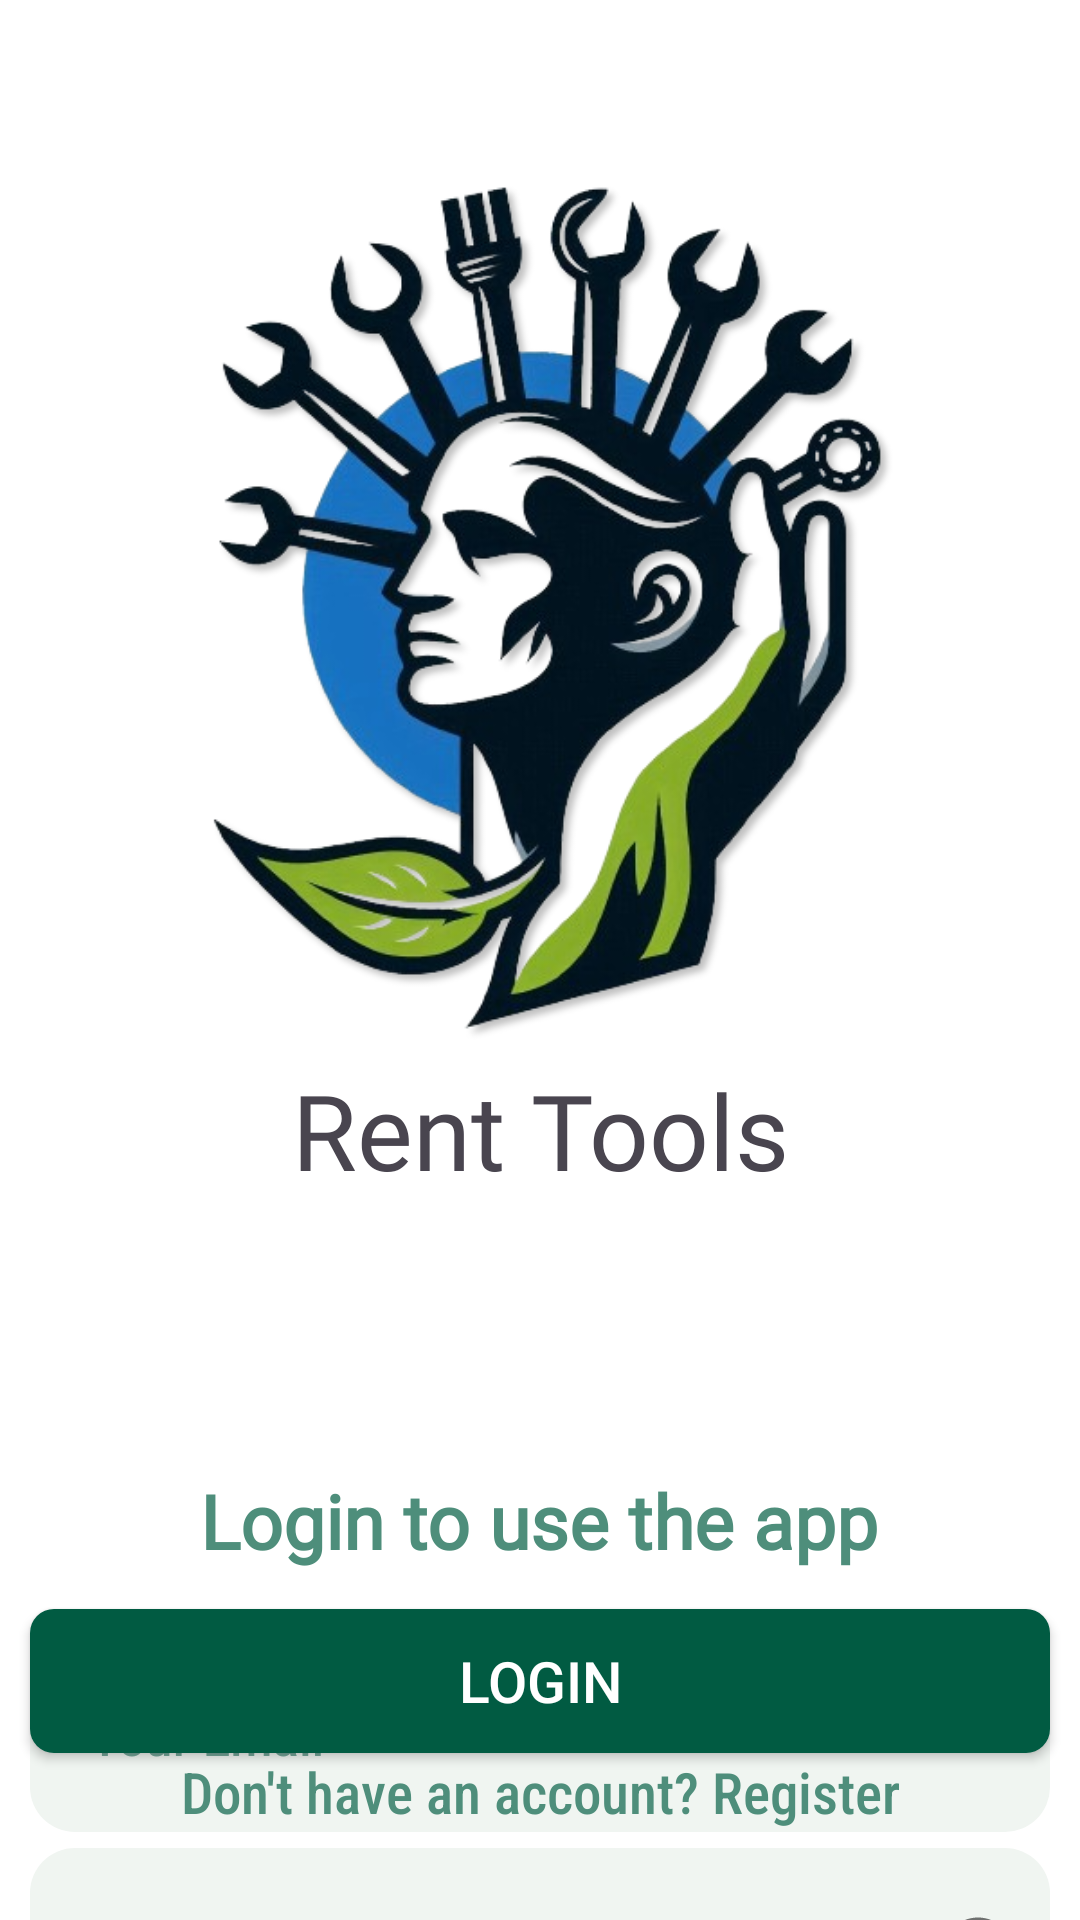

This screen was rendered from an Android layout file. Write that file and the resources it references.
<!-- AndroidManifest.xml: application theme Theme.RentMarketplace -->
<!-- res/layout/activity_login.xml -->
<?xml version="1.0" encoding="utf-8"?>
<androidx.constraintlayout.widget.ConstraintLayout xmlns:android="http://schemas.android.com/apk/res/android"
    xmlns:app="http://schemas.android.com/apk/res-auto"
    xmlns:tools="http://schemas.android.com/tools"
    android:id="@+id/main"
    android:layout_width="match_parent"
    android:layout_height="match_parent"
    android:background="@color/white"
    tools:context=".LogAndReg.LoginActivity">

    <ImageView
        android:id="@+id/Logo"
        android:layout_width="300dp"
        android:layout_height="400dp"
        android:transitionName="logo"
        app:layout_constraintEnd_toEndOf="parent"
        app:layout_constraintStart_toStartOf="parent"
        app:layout_constraintTop_toTopOf="parent"
        app:srcCompat="@drawable/rentlogo" />

    <TextView
        android:id="@+id/projectName"
        android:layout_width="wrap_content"
        android:layout_height="wrap_content"
        android:fontFamily="@font/grained"
        android:text="Rent Tools"
        android:textSize="35dp"
        android:transitionName="nameOfProject"
        app:layout_constraintBottom_toBottomOf="@+id/Logo"
        app:layout_constraintEnd_toEndOf="@+id/Logo"
        app:layout_constraintStart_toStartOf="@+id/Logo" />

    <LinearLayout
        android:id="@+id/linearLayTextEdits"
        android:layout_width="match_parent"
        android:layout_height="wrap_content"
        android:layout_marginTop="60dp"
        android:orientation="vertical"
        android:padding="10dp"
        android:transitionName="layout"
        app:layout_constraintBottom_toBottomOf="parent"
        app:layout_constraintTop_toBottomOf="@+id/Logo"
        app:layout_constraintVertical_bias="0.0"
        tools:layout_editor_absoluteX="-10dp">


        <TextView
            android:id="@+id/textLogin"
            android:layout_width="wrap_content"
            android:layout_height="wrap_content"
            android:layout_gravity="center_horizontal"
            android:layout_margin="20dp"
            android:layout_marginBottom="20dp"
            android:fontFamily="@font/caster"
            android:text="Login to use the app"
            android:textColor="@color/primary_70"
            android:textSize="25dp"
            android:textStyle="bold"
            app:layout_constraintBottom_toTopOf="@+id/linearLayTextEdits"
            app:layout_constraintEnd_toEndOf="parent"
            app:layout_constraintStart_toStartOf="parent" />


        <com.google.android.material.textfield.TextInputLayout
            android:id="@+id/textInputEmail"
            style="@style/Widget.MaterialComponents.TextInputLayout.OutlinedBox"
            android:layout_width="match_parent"
            android:layout_height="wrap_content"
            android:orientation="horizontal"
            android:textColorHint="@color/editTextColorText">

            <com.google.android.material.textfield.TextInputEditText
                android:id="@+id/textInputEmailHint"
                android:layout_width="match_parent"
                android:layout_height="wrap_content"
                android:background="@drawable/edittextbackground"
                android:transitionName="email"
                android:fontFamily="sans-serif-medium"
                android:hint="Your Email"
                android:inputType="text"
                android:padding="20dp"
                android:textColor="@color/primary_80" />
        </com.google.android.material.textfield.TextInputLayout>

        <com.google.android.material.textfield.TextInputLayout
            android:id="@+id/textInputPassword"
            style="@style/Widget.MaterialComponents.TextInputLayout.OutlinedBox"
            android:layout_width="match_parent"
            android:layout_height="wrap_content"
            android:textColorHint="@color/editTextColorText"
            app:passwordToggleEnabled="true">

            <com.google.android.material.textfield.TextInputEditText
                android:id="@+id/textInputPasswordHint"
                android:layout_width="match_parent"
                android:transitionName="password"
                android:layout_height="wrap_content"
                android:background="@drawable/edittextbackground"
                android:hint="Your Password"
                android:inputType="textPassword"
                android:padding="20dp"
                android:textColor="@color/primary_80"/>
        </com.google.android.material.textfield.TextInputLayout>


    </LinearLayout>

    <androidx.appcompat.widget.AppCompatButton
        android:id="@+id/loginButton"
        android:layout_width="match_parent"
        android:layout_height="wrap_content"
        android:layout_marginLeft="10dp"
        android:layout_marginRight="10dp"
        android:background="@drawable/buttonloginregisterbackground"
        android:fontFamily="sans-serif-medium"
        android:padding="10dp"
        android:text="login"
        android:textColor="@color/white"
        android:textSize="19dp"
        app:layout_constraintBottom_toTopOf="@+id/TextButtonGoToRegistrationActivity"
        app:layout_constraintEnd_toEndOf="parent"
        app:layout_constraintStart_toStartOf="parent" />

    <TextView
        android:id="@+id/TextButtonGoToRegistrationActivity"
        android:layout_width="wrap_content"
        android:layout_height="wrap_content"
        android:fontFamily="sans-serif-condensed-medium"
        android:text="Don't have an account? Register"
        android:textColor="@color/primary_70"
        android:textSize="19dp"
        android:layout_margin="30dp"
        app:layout_constraintBottom_toBottomOf="parent"
        app:layout_constraintEnd_toEndOf="parent"
        app:layout_constraintStart_toStartOf="parent" />

</androidx.constraintlayout.widget.ConstraintLayout>
<!-- resources referenced by this layout -->
<resources>
  <color name="editTextColorText">#74A598</color>
  <color name="primary_70">#4E8E7B</color>
  <color name="primary_80">#347C68</color>
  <color name="white">#FFFFFFFF</color>
  <!-- drawable buttonloginregisterbackground (drawable) -->
  <?xml version="1.0" encoding="utf-8"?>
  <shape xmlns:android="http://schemas.android.com/apk/res/android">
      <solid android:color="#015B42" />
      <corners android:radius="8dp" />
  </shape>
  <!-- drawable edittextbackground (drawable) -->
  <?xml version="1.0" encoding="utf-8"?>
  <shape xmlns:android="http://schemas.android.com/apk/res/android">
      <solid android:color="@color/editTextColorBackground" />
      <corners android:radius="15dp" />
  </shape>
  <!-- drawable rentlogo: png bitmap (drawable, 221727 bytes) -->
  <style name="Theme.RentMarketplace" parent="Base.Theme.RentMarketplace" />
  <color name="editTextColorBackground">#F0F5F1</color>
  <style name="Base.Theme.RentMarketplace" parent="Theme.Material3.DayNight.NoActionBar">
          
          
      </style>
</resources>
